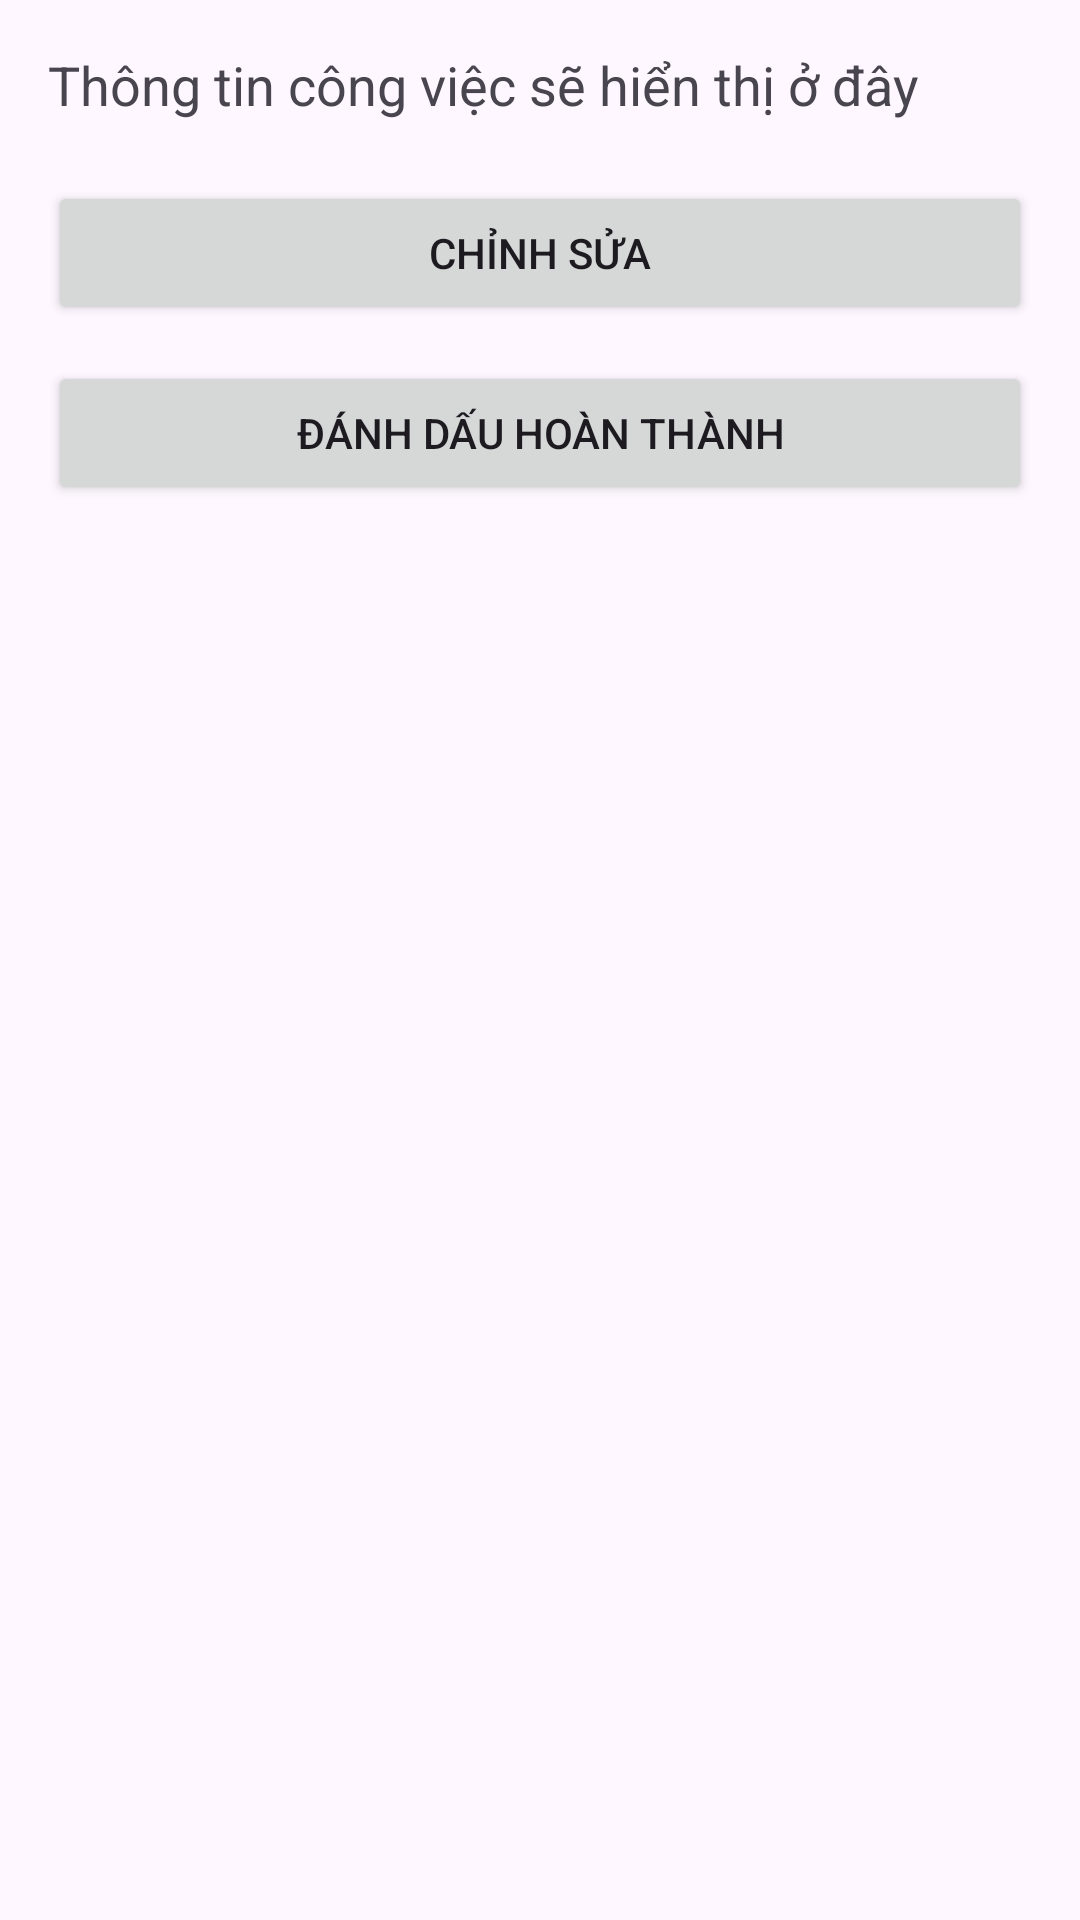

Reconstruct the res/layout file that produces this screen, plus the resources it refers to.
<!-- AndroidManifest.xml: application theme Theme.Vdthigk -->
<!-- res/layout/activity_chi_tiet_cong_viec.xml -->
<?xml version="1.0" encoding="utf-8"?>
<LinearLayout xmlns:android="http://schemas.android.com/apk/res/android"
    android:layout_width="match_parent"
    android:layout_height="match_parent"
    android:orientation="vertical"
    android:padding="16dp">

    <TextView
        android:id="@+id/tvThongTinCongViec"
        android:layout_width="match_parent"
        android:layout_height="wrap_content"
        android:text="Thông tin công việc sẽ hiển thị ở đây"
        android:textSize="18sp"
        android:layout_marginBottom="20dp" />

    <Button
        android:id="@+id/btnChinhSua"
        android:layout_width="match_parent"
        android:layout_height="wrap_content"
        android:text="Chỉnh sửa"
        android:layout_marginBottom="12dp" />

    <Button
        android:id="@+id/btnHoanThanh"
        android:layout_width="match_parent"
        android:layout_height="wrap_content"
        android:text="Đánh dấu hoàn thành" />
</LinearLayout>
<!-- resources referenced by this layout -->
<resources>
  <style name="Theme.Vdthigk" parent="Base.Theme.Vdthigk" />
  <style name="Base.Theme.Vdthigk" parent="Theme.Material3.DayNight.NoActionBar">
          
          
      </style>
</resources>
